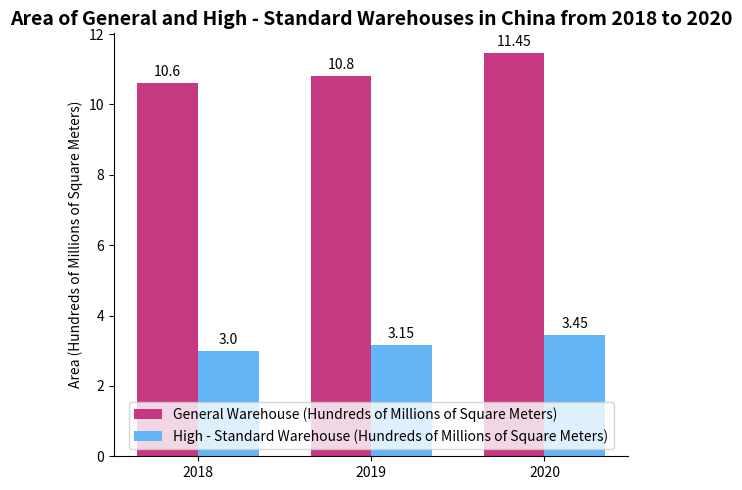

Write the Python code that produced this figure.
import matplotlib.pyplot as plt
import numpy as np

# Years
years = ["2018", "2019", "2020"]
# General warehouse area (in hundreds of millions of square meters), the data can be roughly the same
general_warehouse = [10.60, 10.80, 11.45]
# High - standard warehouse area (in hundreds of millions of square meters), the data can be roughly the same
high_standard_warehouse = [3.00, 3.15, 3.45]

# Create a figure and a subplot
fig, ax = plt.subplots(figsize=(6, 5))

# Draw a grouped bar chart
x = np.arange(len(years))
bar_width = 0.35
# General warehouse (green)
general_bars = ax.bar(x - bar_width/2, general_warehouse, width=bar_width, color="#C63982", label="General Warehouse (Hundreds of Millions of Square Meters)")
# High - standard warehouse (blue)
high_standard_bars = ax.bar(x + bar_width/2, high_standard_warehouse, width=bar_width, color="#64B5F6", label="High - Standard Warehouse (Hundreds of Millions of Square Meters)")

# Add data labels for general warehouses
for bar in general_bars:
    height = bar.get_height()
    ax.annotate(f'{height}',
                xy=(bar.get_x() + bar.get_width() / 2, height),
                xytext=(0, 3),  # Adjust the annotation position
                textcoords="offset points",
                ha='center', va='bottom')

# Add data labels for high - standard warehouses
for bar in high_standard_bars:
    height = bar.get_height()
    ax.annotate(f'{height}',
                xy=(bar.get_x() + bar.get_width() / 2, height),
                xytext=(0, 3),  # Adjust the annotation position
                textcoords="offset points",
                ha='center', va='bottom')

# Set x - axis ticks and labels
ax.set_xticks(x)
ax.set_xticklabels(years)
# Set y - axis label
ax.set_ylabel("Area (Hundreds of Millions of Square Meters)")
# Set the title
ax.set_title("Area of General and High - Standard Warehouses in China from 2018 to 2020", fontsize=14, fontweight="bold")

# Add a legend
ax.legend(loc='lower center')

# Beautify the chart, hide the top and right borders
for spine in ["top", "right"]:
    ax.spines[spine].set_visible(False)

plt.tight_layout()  # Automatically adjust the layout
plt.show()
